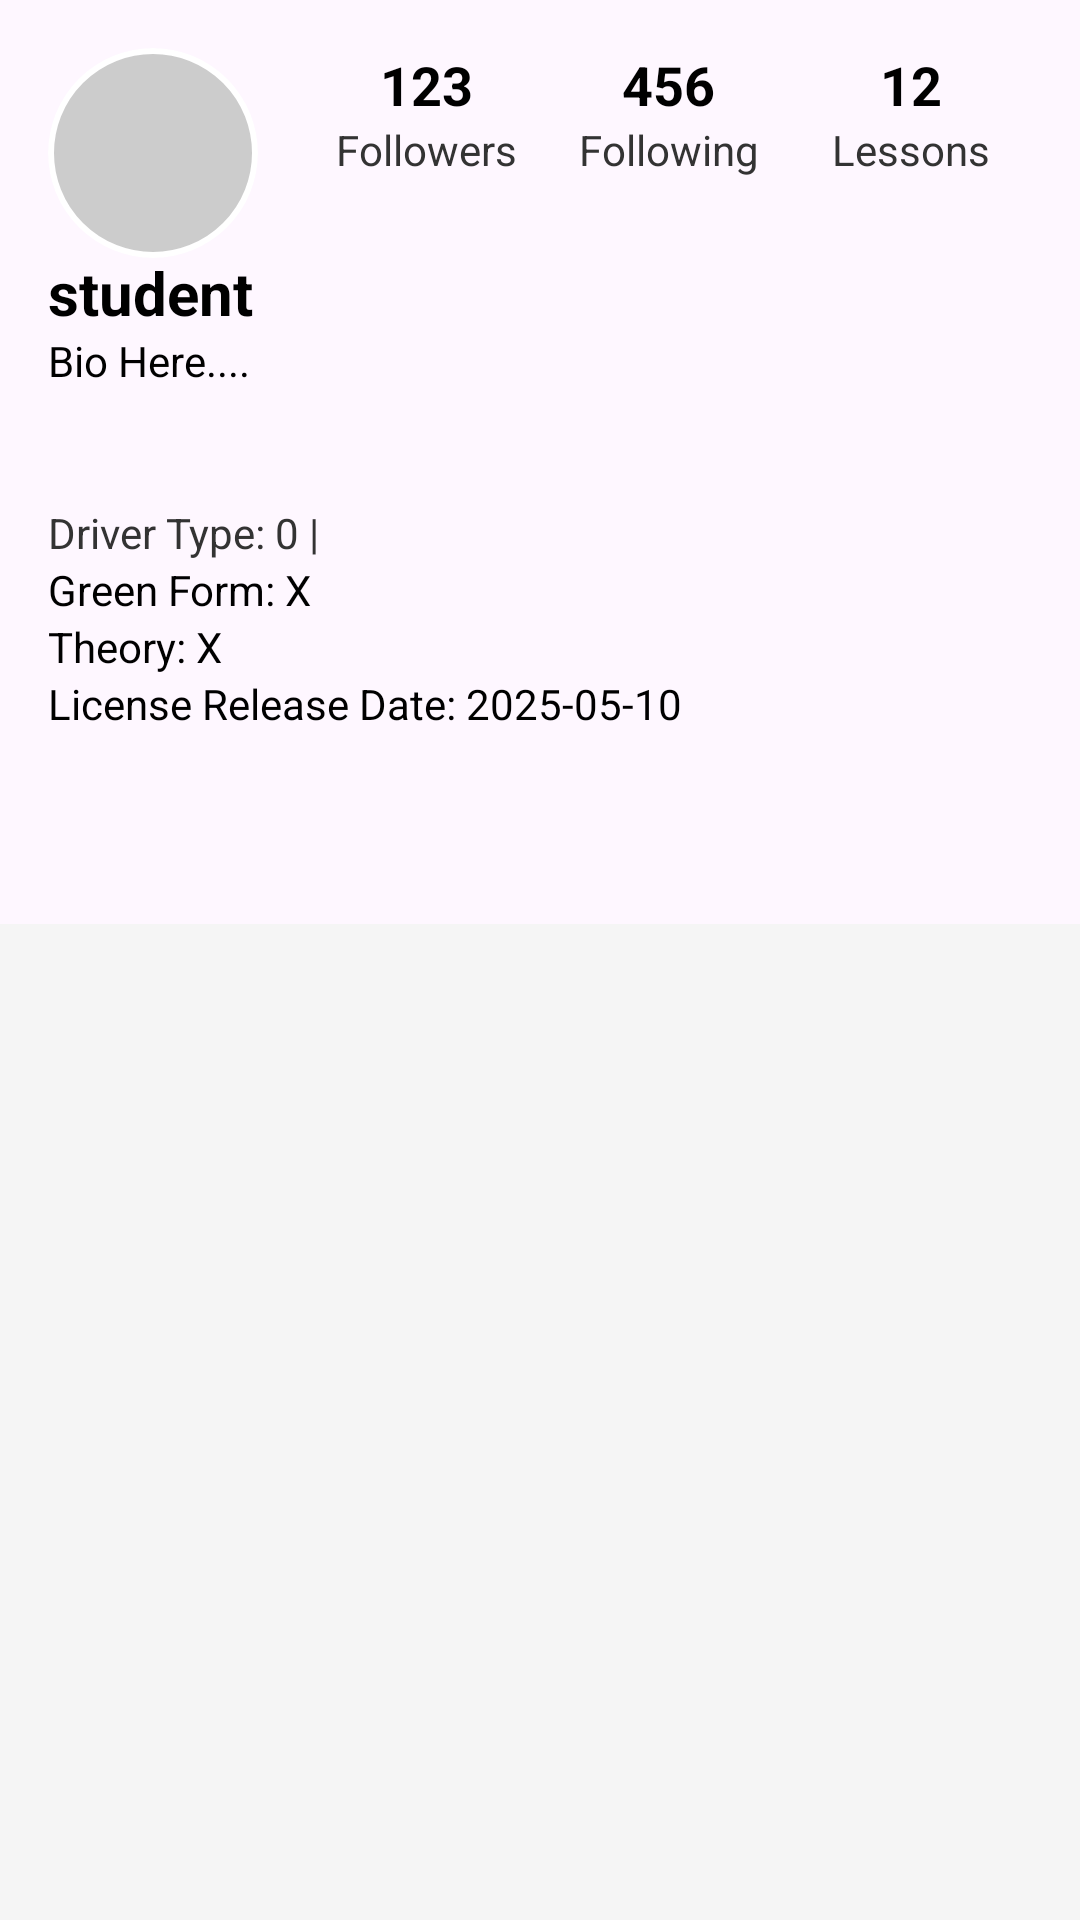

Produce the Android XML layout that renders to this screen, including the resource entries it uses.
<!-- AndroidManifest.xml: application theme Theme.Asaf_avisar -->
<!-- res/layout/fragment_own_proflie.xml -->
<?xml version="1.0" encoding="utf-8"?>
<androidx.coordinatorlayout.widget.CoordinatorLayout
    xmlns:android="http://schemas.android.com/apk/res/android"
    xmlns:app="http://schemas.android.com/apk/res-auto"
    xmlns:tools="http://schemas.android.com/tools"
    android:layout_width="match_parent"
    android:layout_height="match_parent"
    android:background="@color/light_gray">

    <com.google.android.material.appbar.AppBarLayout
        android:id="@+id/appbar_1"
        android:layout_width="match_parent"
        android:layout_height="308dp"
        android:padding="16dp"
        app:elevation="4dp">

        <androidx.constraintlayout.widget.ConstraintLayout
            android:id="@+id/profile_header_1"
            android:layout_width="match_parent"
            android:layout_height="279dp">

            
            <ImageView
                android:id="@+id/profile_image_1"
                android:layout_width="70dp"
                android:layout_height="70dp"
                android:background="@drawable/circle_shape"
                android:clipToOutline="true"
                android:scaleType="centerCrop"
                android:src="@drawable/ic_default_profile"
                app:layout_constraintStart_toStartOf="parent"
                app:layout_constraintTop_toTopOf="parent" />

            
            <LinearLayout
                android:id="@+id/counters_container_1"
                android:layout_width="0dp"
                android:layout_height="wrap_content"
                android:layout_marginStart="16dp"
                android:gravity="center"
                android:orientation="horizontal"
                app:layout_constraintEnd_toEndOf="parent"
                app:layout_constraintStart_toEndOf="@id/profile_image_1"
                app:layout_constraintTop_toTopOf="@id/profile_image_1">

                
                <LinearLayout
                    android:layout_width="0dp"
                    android:layout_height="wrap_content"
                    android:layout_weight="1"
                    android:gravity="center"
                    android:orientation="vertical">

                    <TextView
                        android:id="@+id/followers_count_1"
                        android:layout_width="wrap_content"
                        android:layout_height="wrap_content"
                        android:text="123"
                        android:textColor="@color/black"
                        android:textSize="18sp"
                        android:textStyle="bold" />

                    <TextView
                        android:layout_width="wrap_content"
                        android:layout_height="wrap_content"
                        android:text="Followers"
                        android:textColor="@color/dark_gray"
                        android:textSize="14sp" />
                </LinearLayout>

                
                <LinearLayout
                    android:layout_width="0dp"
                    android:layout_height="wrap_content"
                    android:layout_weight="1"
                    android:gravity="center"
                    android:orientation="vertical">

                    <TextView
                        android:id="@+id/following_count_1"
                        android:layout_width="wrap_content"
                        android:layout_height="wrap_content"
                        android:text="456"
                        android:textColor="@color/black"
                        android:textSize="18sp"
                        android:textStyle="bold" />

                    <TextView
                        android:layout_width="wrap_content"
                        android:layout_height="wrap_content"
                        android:text="Following"
                        android:textColor="@color/dark_gray"
                        android:textSize="14sp" />
                </LinearLayout>

                
                <LinearLayout
                    android:layout_width="0dp"
                    android:layout_height="wrap_content"
                    android:layout_weight="1"
                    android:gravity="center"
                    android:orientation="vertical">

                    <TextView
                        android:id="@+id/lessons_count_1"
                        android:layout_width="wrap_content"
                        android:layout_height="wrap_content"
                        android:text="12"
                        android:textColor="@color/black"
                        android:textSize="18sp"
                        android:textStyle="bold" />

                    <TextView
                        android:layout_width="wrap_content"
                        android:layout_height="wrap_content"
                        android:text="Lessons"
                        android:textColor="@color/dark_gray"
                        android:textSize="14sp" />
                </LinearLayout>
            </LinearLayout>

            
            <TextView
                android:id="@+id/username_1"
                android:layout_width="233dp"
                android:layout_height="28dp"
                android:layout_marginTop="68dp"
                android:text="student"
                android:textColor="@color/black"
                android:textSize="20sp"
                android:textStyle="bold"
                app:layout_constraintStart_toStartOf="parent"
                app:layout_constraintTop_toTopOf="parent" />

            

            

            <TextView
                android:id="@+id/textView2_1"
                android:layout_width="355dp"
                android:layout_height="50dp"
                android:text="Bio Here...."
                android:textColor="@color/black"
                android:textSize="14sp"
                app:layout_constraintBottom_toBottomOf="parent"
                app:layout_constraintEnd_toEndOf="parent"
                app:layout_constraintHorizontal_bias="0.0"
                app:layout_constraintStart_toStartOf="parent"
                app:layout_constraintTop_toTopOf="parent"
                app:layout_constraintVertical_bias="0.414" />

            <TextView
                android:id="@+id/user_info_1_1"
                android:layout_width="wrap_content"
                android:layout_height="wrap_content"
                android:text="Driver Type: 0 |"
                android:textColor="@color/dark_gray"
                android:textSize="14sp"
                app:layout_constraintBottom_toBottomOf="parent"
                app:layout_constraintStart_toStartOf="parent"
                app:layout_constraintTop_toBottomOf="@id/textView2_1"
                app:layout_constraintVertical_bias="0.064" />

            <TextView
                android:id="@+id/detail_green_form_1"
                android:layout_width="wrap_content"
                android:layout_height="wrap_content"
                android:text="Green Form: X"
                android:textColor="@color/black"
                android:textSize="14sp"
                app:layout_constraintBottom_toBottomOf="parent"
                app:layout_constraintStart_toStartOf="parent"
                app:layout_constraintTop_toBottomOf="@id/user_info_1_1"
                app:layout_constraintVertical_bias="0.0" />

            <TextView
                android:id="@+id/detail_theory_1"
                android:layout_width="wrap_content"
                android:layout_height="wrap_content"
                android:text="Theory: X"
                android:textColor="@color/black"
                android:textSize="14sp"
                app:layout_constraintBottom_toBottomOf="parent"
                app:layout_constraintStart_toStartOf="parent"
                app:layout_constraintTop_toBottomOf="@id/detail_green_form_1"
                app:layout_constraintVertical_bias="0.0" />

            <TextView
                android:id="@+id/detail_license_date_1"
                android:layout_width="wrap_content"
                android:layout_height="wrap_content"
                android:text="License Release Date: 2025-05-10"
                android:textColor="@color/black"
                android:textSize="14sp"
                app:layout_constraintBottom_toBottomOf="parent"
                app:layout_constraintStart_toStartOf="parent"
                app:layout_constraintTop_toBottomOf="@id/detail_theory_1"
                app:layout_constraintVertical_bias="0.0" />

            

        </androidx.constraintlayout.widget.ConstraintLayout>
    </com.google.android.material.appbar.AppBarLayout>

    <androidx.recyclerview.widget.RecyclerView
        android:id="@+id/recyclerViewPosts_1"
        android:layout_width="match_parent"
        android:layout_height="match_parent"
        android:layout_marginTop="0dp"
        android:padding="4dp"
        app:layout_behavior="@string/appbar_scrolling_view_behavior"
        app:layout_anchor="@id/appbar_1"
        app:layout_anchorGravity="bottom" />

</androidx.coordinatorlayout.widget.CoordinatorLayout>
<!-- resources referenced by this layout -->
<resources>
  <color name="black">#FF000000</color>
  <color name="dark_gray">#333333</color>
  <color name="light_gray">#F5F5F5</color>
  <!-- drawable circle_shape (drawable) -->
  <?xml version="1.0" encoding="utf-8"?>
  <shape xmlns:android="http://schemas.android.com/apk/res/android"
      android:shape="oval">
      <solid android:color="#CCCCCC" /> 
      <stroke
          android:width="2dp"
          android:color="#FFFFFF" /> 
  </shape>
  <style name="Theme.Asaf_avisar" parent="Base.Theme.Asaf_avisar" />
  <style name="Base.Theme.Asaf_avisar" parent="Theme.Material3.DayNight.NoActionBar">
          
          
          <item name="colorPrimary">@color/lavender</item>
          <item name="colorPrimaryVariant">@color/lavender</item>
  
  
  
      </style>
  <color name="lavender">#8692f7</color>
</resources>
